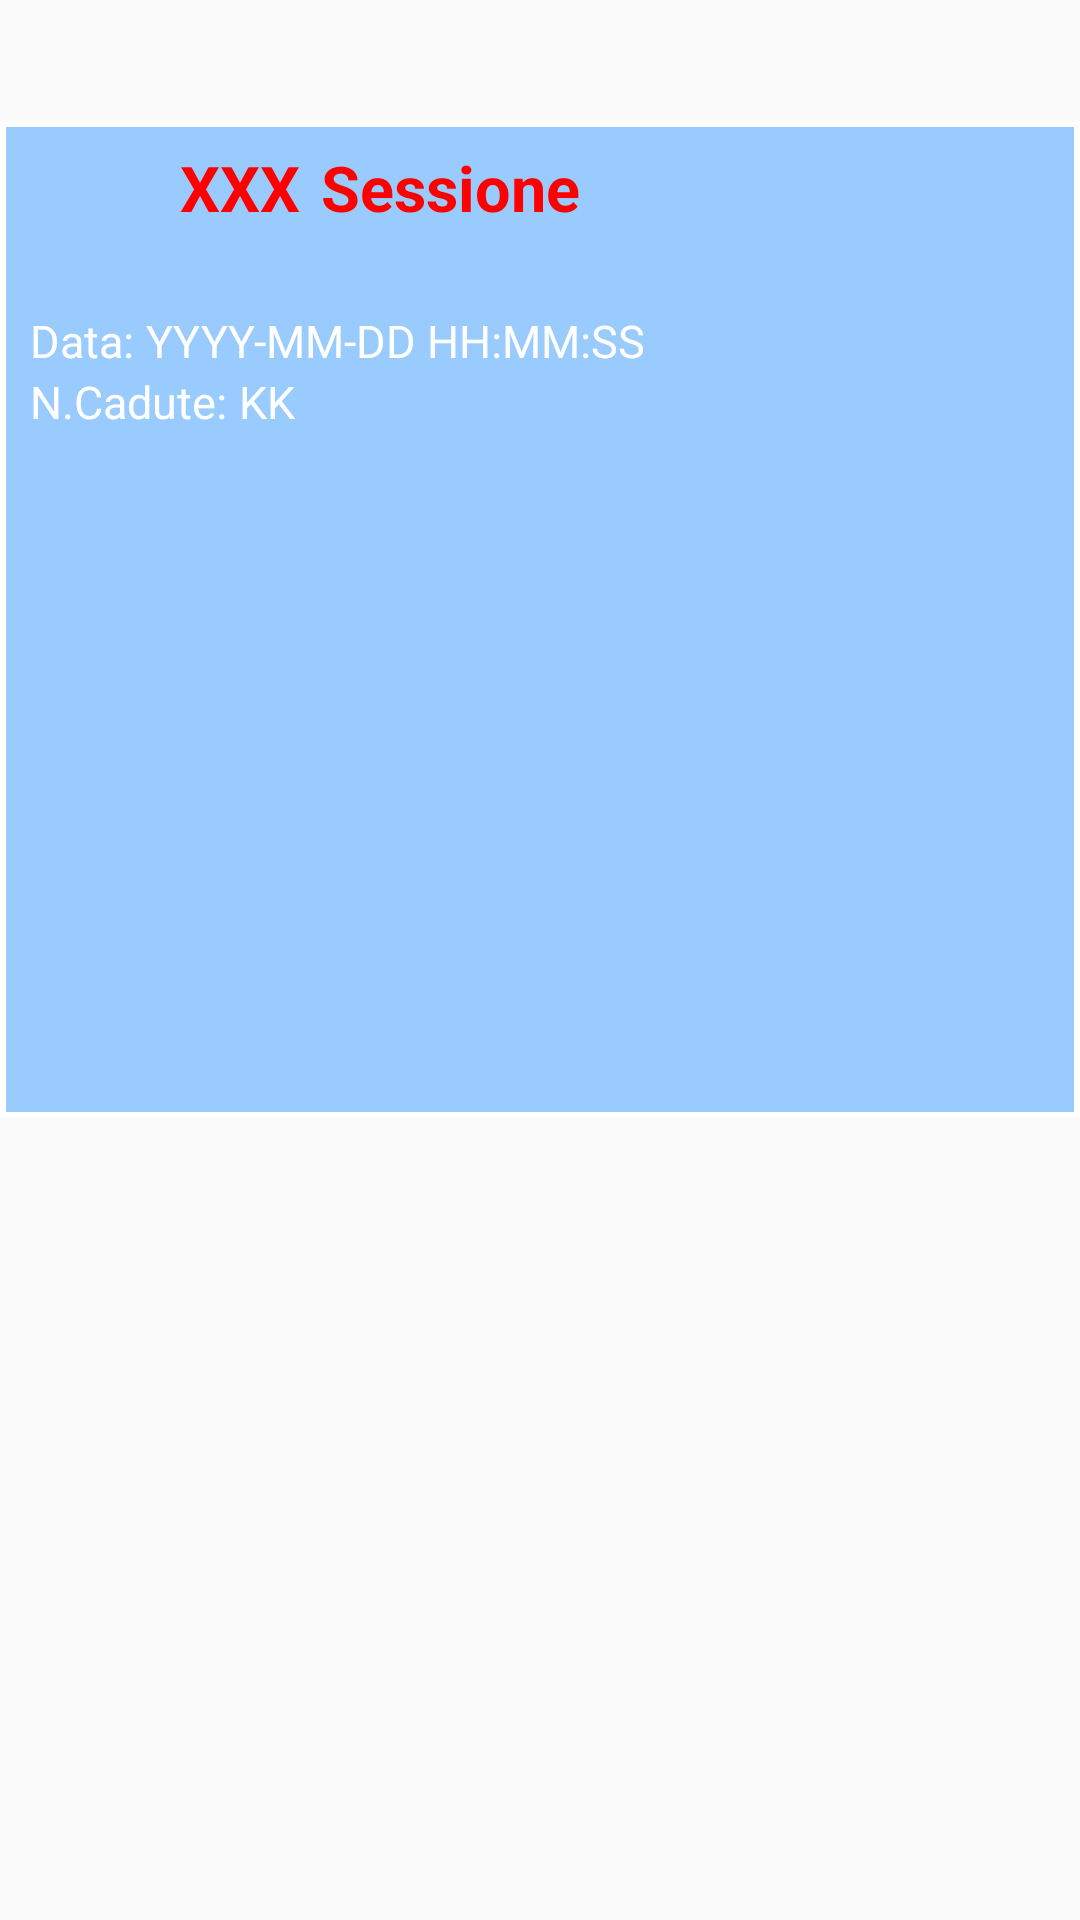

Write the Android layout XML for this screen, with the resource values it uses.
<!-- AndroidManifest.xml: application theme AppTheme -->
<!-- res/layout/fragment_current_session.xml -->
<RelativeLayout xmlns:android="http://schemas.android.com/apk/res/android"
    xmlns:tools="http://schemas.android.com/tools"
    android:layout_width="fill_parent"
    android:layout_height="fill_parent"
    android:orientation="vertical"
    tools:context="com.esp1415NONE.falldetector.SessioneCorrenteFragment" >

    <RelativeLayout
        android:id="@+id/relativeLayoutSession1"
        android:layout_width="fill_parent"
        android:layout_height="wrap_content" >

        <TextView
            android:id="@+id/titleSession"
            android:layout_width="wrap_content"
            android:layout_height="wrap_content"
            android:layout_centerHorizontal="true"
            android:gravity="center"
            android:text="@string/titleSession"
            android:textAppearance="?android:attr/textAppearanceLarge"
            android:textColor="@color/white"
            android:textSize="30sp"
            android:visibility="invisible" />
    </RelativeLayout>

    <LinearLayout
        android:id="@+id/LayoutRect"
        android:layout_width="fill_parent"
        android:layout_height="wrap_content"
        android:layout_above="@+id/relativeLayoutSession5"
        android:layout_below="@+id/relativeLayoutSession1"
        android:layout_marginBottom="5dp"
        android:background="@drawable/border"
        android:orientation="vertical" >

        <LinearLayout
            android:layout_width="match_parent"
            android:layout_height="wrap_content"
            android:layout_marginTop="3dp" >

            <ImageView
                android:id="@+id/logo"
                android:layout_width="50dp"
                android:layout_height="50dp"
                android:layout_marginLeft="10dp"
                android:layout_marginRight="10dp"
                android:layout_marginStart="10dp"
                android:layout_marginTop="5dp"
                android:contentDescription="@string/miniature_session" />

            <TextView
                android:id="@+id/id_s"
                android:layout_width="wrap_content"
                android:layout_height="wrap_content"
                android:layout_marginTop="5dp"
                android:text="@string/text_example_id"
                android:textColor="@color/red"
                android:textSize="21sp"
                android:textStyle="bold" />

            <TextView
                android:id="@+id/name_s"
                android:layout_width="wrap_content"
                android:layout_height="wrap_content"
                android:layout_marginLeft="7dp"
                android:layout_marginStart="7dp"
                android:layout_marginTop="5dp"
                android:text="@string/text_session"
                android:textColor="@color/red"
                android:textSize="21sp"
                android:textStyle="bold" />
        </LinearLayout>

        <LinearLayout
            android:layout_width="match_parent"
            android:layout_height="wrap_content"
            android:layout_marginLeft="10dp"
            android:layout_marginStart="10dp"
            android:layout_marginTop="5dp" >

            <TextView
                android:id="@+id/textView2"
                android:layout_width="wrap_content"
                android:layout_height="wrap_content"
                android:text="@string/text_date_session"
                android:textColor="@color/white"
                android:textSize="15sp" />

            <TextView
                android:id="@+id/date"
                android:layout_width="wrap_content"
                android:layout_height="match_parent"
                android:layout_marginLeft="4dp"
                android:layout_marginStart="4dp"
                android:text="@string/text_example_date"
                android:textColor="@color/white"
                android:textSize="15sp" />
        </LinearLayout>

        <LinearLayout
            android:layout_width="match_parent"
            android:layout_height="wrap_content"
            android:layout_marginLeft="10dp"
            android:layout_marginStart="10dp" >

            <TextView
                android:id="@+id/textView4"
                android:layout_width="wrap_content"
                android:layout_height="wrap_content"
                android:text="@string/text_count_fall"
                android:textColor="@color/white"
                android:textSize="15sp" />

            <TextView
                android:id="@+id/n_fall"
                android:layout_width="wrap_content"
                android:layout_height="wrap_content"
                android:layout_marginLeft="4dp"
                android:layout_marginStart="4dp"
                android:text="@string/text_example_count_fall"
                android:textColor="@color/white"
                android:textSize="15sp" />
        </LinearLayout>
    </LinearLayout>

    <RelativeLayout
        android:id="@+id/relativeLayoutSession5"
        android:layout_width="fill_parent"
        android:layout_height="wrap_content"
        android:layout_above="@+id/relativeLayoutSession3" >

        <ProgressBar
            android:id="@+id/progressBarZ"
            style="?android:attr/progressBarStyleHorizontal"
            android:layout_width="80dp"
            android:layout_height="30dp"
            android:layout_centerHorizontal="true"
            android:max="20"
            android:visibility="invisible" />

        <ProgressBar
            android:id="@+id/progressBarY"
            style="?android:attr/progressBarStyleHorizontal"
            android:layout_width="80dp"
            android:layout_height="30dp"
            android:layout_alignParentTop="true"
            android:layout_marginLeft="10dp"
            android:layout_marginStart="10dp"
            android:layout_toEndOf="@+id/progressBarZ"
            android:layout_toRightOf="@+id/progressBarZ"
            android:max="20"
            android:visibility="invisible" />

        <ProgressBar
            android:id="@+id/progressBarX"
            style="?android:attr/progressBarStyleHorizontal"
            android:layout_width="80dp"
            android:layout_height="30dp"
            android:layout_alignParentTop="true"
            android:layout_marginEnd="10dp"
            android:layout_marginRight="10dp"
            android:layout_toLeftOf="@+id/progressBarZ"
            android:layout_toStartOf="@+id/progressBarZ"
            android:max="20"
            android:visibility="invisible" />
    </RelativeLayout>

    <RelativeLayout
        android:id="@+id/relativeLayoutSession2"
        android:layout_width="fill_parent"
        android:layout_height="wrap_content"
        android:layout_alignParentBottom="true"
        android:layout_marginBottom="14dp" >

        <ImageButton
            android:id="@+id/pausebutton"
            android:layout_width="140dp"
            android:layout_height="140dp"
            android:layout_centerHorizontal="true"
            android:layout_centerVertical="true"
            android:background="@drawable/pause"
            android:contentDescription="@string/DescPause"
            android:visibility="invisible" />

        <ImageButton
            android:id="@+id/playbutton"
            android:layout_width="140dp"
            android:layout_height="140dp"
            android:layout_centerHorizontal="true"
            android:layout_centerVertical="true"
            android:background="@drawable/play"
            android:contentDescription="@string/DescPlay"
            android:visibility="invisible" />

        <ImageButton
            android:id="@+id/stopbutton"
            android:layout_width="70dp"
            android:layout_height="70dp"
            android:layout_centerVertical="true"
            android:layout_toEndOf="@+id/pausebutton"
            android:layout_toRightOf="@+id/pausebutton"
            android:background="@drawable/stop"
            android:contentDescription="@string/DescStop"
            android:visibility="invisible" />
    </RelativeLayout>

    <RelativeLayout
        android:id="@+id/relativeLayoutSession3"
        android:layout_width="fill_parent"
        android:layout_height="wrap_content"
        android:layout_above="@+id/relativeLayoutSession2" >

        <TextView
            android:id="@+id/textCrono"
            android:layout_width="wrap_content"
            android:layout_height="wrap_content"
            android:layout_alignParentTop="true"
            android:layout_centerHorizontal="true"
            android:text="@string/time"
            android:textAppearance="?android:attr/textAppearanceLarge"
            android:textColor="@color/white"
            android:textSize="30sp"
            android:visibility="invisible" />

        <TextView
            android:id="@+id/textGps"
            android:layout_width="wrap_content"
            android:layout_height="wrap_content"
            android:layout_below="@+id/textCrono"
            android:layout_centerHorizontal="true"
            android:text=""
            android:textColor="@color/white" />

        <TextView
            android:id="@+id/textNetwork"
            android:layout_width="wrap_content"
            android:layout_height="wrap_content"
            android:layout_below="@+id/textGps"
            android:layout_centerHorizontal="true"
            android:text=""
            android:textColor="@color/white" />
    </RelativeLayout>

</RelativeLayout>
<!-- resources referenced by this layout -->
<resources>
  <color name="red">#ff0000</color>
  <color name="white">#ffffff</color>
  <!-- drawable border (drawable) -->
  <?xml version="1.0" encoding="utf-8"?>
  <layer-list xmlns:android="http://schemas.android.com/apk/res/android" >
  
      <item>
          <shape android:shape="rectangle" >
              <solid android:color="#FFFFFF" />
          </shape>
      </item>
      <item
          android:bottom="2dp"
          android:left="2dp"
          android:right="2dp"
          android:top="2dp">
          <shape android:shape="rectangle" >
              <solid android:color="@color/bk" />
          </shape>
      </item>
  
  </layer-list>
  <!-- drawable pause: png bitmap (drawable-hdpi, 19952 bytes) -->
  <!-- drawable play: png bitmap (drawable-hdpi, 20654 bytes) -->
  <!-- drawable stop: png bitmap (drawable-hdpi, 9501 bytes) -->
  <string name="DescPause">Tasto Pausa</string>
  <string name="DescPlay">Tasto Play</string>
  <string name="DescStop">Tasto Stop</string>
  <string name="miniature_session">Miniatura sessione</string>
  <string name="text_count_fall">N.Cadute: </string>
  <string name="text_date_session">Data: </string>
  <string name="text_example_count_fall">KK</string>
  <string name="text_example_date">YYYY-MM-DD HH:MM:SS</string>
  <string name="text_example_id">XXX</string>
  <string name="text_session">Sessione</string>
  <string name="time">00:00:00</string>
  <string name="titleSession">Nessuna sessione</string>
  <style name="AppTheme" parent="AppBaseTheme">
          
      </style>
  <color name="bk">#99CBFF</color>
  <style name="AppBaseTheme" parent="Theme.AppCompat.Light">
          
      </style>
</resources>
